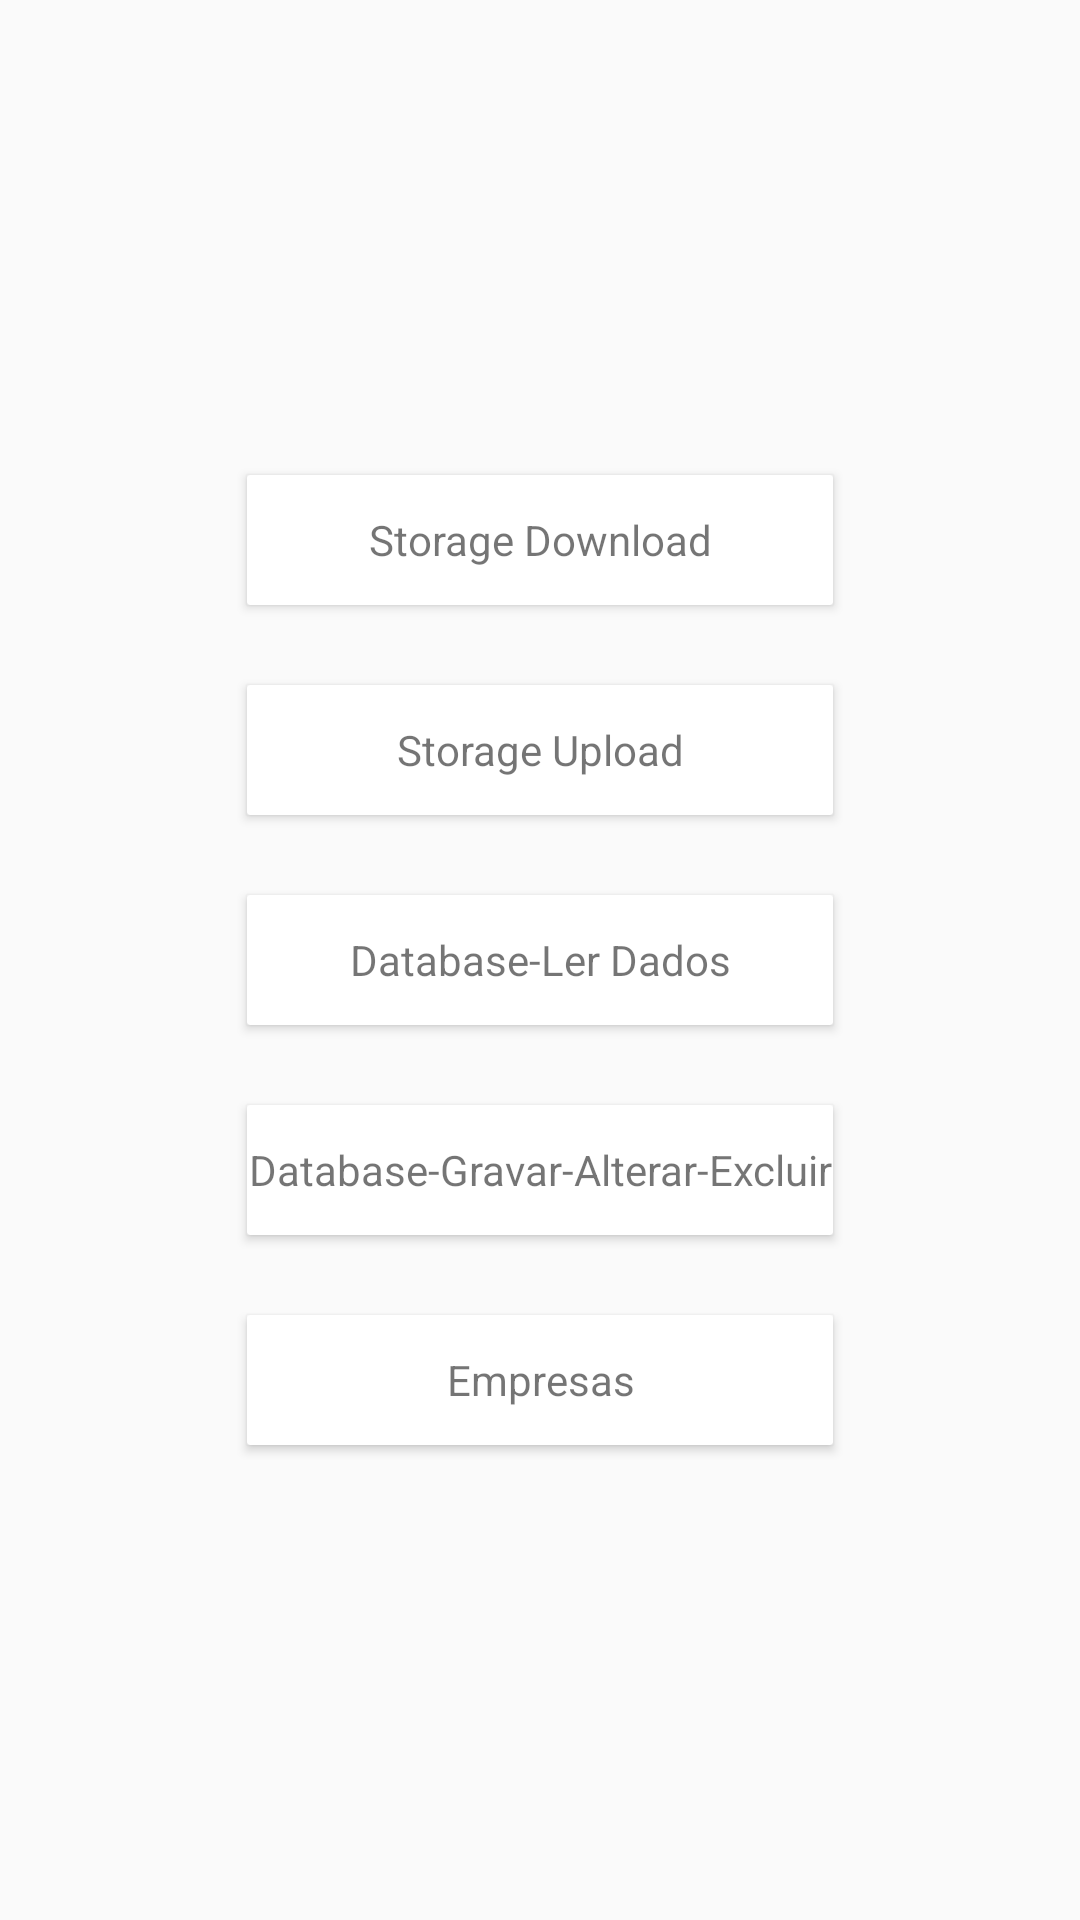

Here is an Android app screen rendered from its layout file. Give the layout XML and the strings, colors and styles it references.
<!-- AndroidManifest.xml: application theme AppTheme -->
<!-- res/layout/activity_main.xml -->
<?xml version="1.0" encoding="utf-8"?>
<LinearLayout xmlns:android="http://schemas.android.com/apk/res/android"
    xmlns:app="http://schemas.android.com/apk/res-auto"
    xmlns:tools="http://schemas.android.com/tools"
    android:layout_width="match_parent"
    android:layout_height="match_parent"
    android:gravity="center"
    android:orientation="vertical"
    tools:context=".MainActivity">

    <androidx.cardview.widget.CardView
        android:id="@+id/cardView_StorageDownload"
        android:layout_width="200dp"
        android:layout_height="50dp"
        android:layout_margin="10dp"
        android:elevation="3dp"
        android:foreground="?attr/selectableItemBackground"
        app:cardCornerRadius="1dp"
        app:cardUseCompatPadding="true">

        <TextView
            android:layout_width="match_parent"
            android:layout_height="wrap_content"
            android:layout_gravity="center"
            android:layout_margin="10dp"
            android:gravity="center"
            android:text="Storage Download" />

    </androidx.cardview.widget.CardView>

    <androidx.cardview.widget.CardView
        android:id="@+id/cardView_StorageUpload"
        android:layout_width="200dp"
        android:layout_height="50dp"
        android:layout_margin="10dp"
        android:elevation="3dp"
        android:foreground="?attr/selectableItemBackground"
        app:cardCornerRadius="1dp"
        app:cardUseCompatPadding="true">

        <TextView
            android:layout_width="match_parent"
            android:layout_height="wrap_content"
            android:layout_gravity="center"
            android:gravity="center"
            android:text="Storage Upload" />

    </androidx.cardview.widget.CardView>

    <androidx.cardview.widget.CardView
        android:id="@+id/cardView_Database_LerDados"
        android:layout_width="200dp"
        android:layout_height="50dp"
        android:layout_margin="10dp"
        android:elevation="3dp"
        android:foreground="?attr/selectableItemBackground"
        app:cardCornerRadius="1dp"
        app:cardUseCompatPadding="true">

        <TextView
            android:layout_width="match_parent"
            android:layout_height="wrap_content"
            android:layout_gravity="center"
            android:gravity="center"
            android:text="Database-Ler Dados" />

    </androidx.cardview.widget.CardView>

    <androidx.cardview.widget.CardView
        android:id="@+id/cardView_Storage_GravarAlterarExcluir"
        android:layout_width="200dp"
        android:layout_height="50dp"
        android:layout_margin="10dp"
        android:elevation="3dp"
        android:foreground="?attr/selectableItemBackground"
        app:cardCornerRadius="1dp"
        app:cardUseCompatPadding="true">

        <TextView
            android:layout_width="match_parent"
            android:layout_height="wrap_content"
            android:layout_gravity="center"
            android:gravity="center"
            android:text="Database-Gravar-Alterar-Excluir" />

    </androidx.cardview.widget.CardView>

    <androidx.cardview.widget.CardView
        android:id="@+id/cardView_Empresas"
        android:layout_width="200dp"
        android:layout_height="50dp"
        android:layout_margin="10dp"
        android:elevation="3dp"
        android:foreground="?attr/selectableItemBackground"
        app:cardCornerRadius="1dp"
        app:cardUseCompatPadding="true">

        <TextView
            android:layout_width="match_parent"
            android:layout_height="wrap_content"
            android:layout_gravity="center"
            android:gravity="center"
            android:text="Empresas" />

    </androidx.cardview.widget.CardView>

</LinearLayout>
<!-- resources referenced by this layout -->
<resources>
  <style name="AppTheme" parent="Theme.AppCompat.Light.DarkActionBar">
          
          <item name="colorPrimary">@color/colorPrimary</item>
          <item name="colorPrimaryDark">@color/colorPrimaryDark</item>
          <item name="colorAccent">@color/colorAccent</item>
  
          <item name="cardViewStyle">@style/CardView</item>
  
      </style>
  <!-- not gathered from this repository: default colours our renderer supplied (Android Studio template values) -->
  <color name="colorPrimary">#FF6200EE</color>
  <color name="colorPrimaryDark">#FF3700B3</color>
  <color name="colorAccent">#FF03DAC5</color>
</resources>
